Run: headless pygame with SDL's dummy video driver; simulated clock (each Clock.tick advances the game by its frame time, no real sleeping); random seed 0; keys injected as events and as key.get_pressed() state; no mouse input.
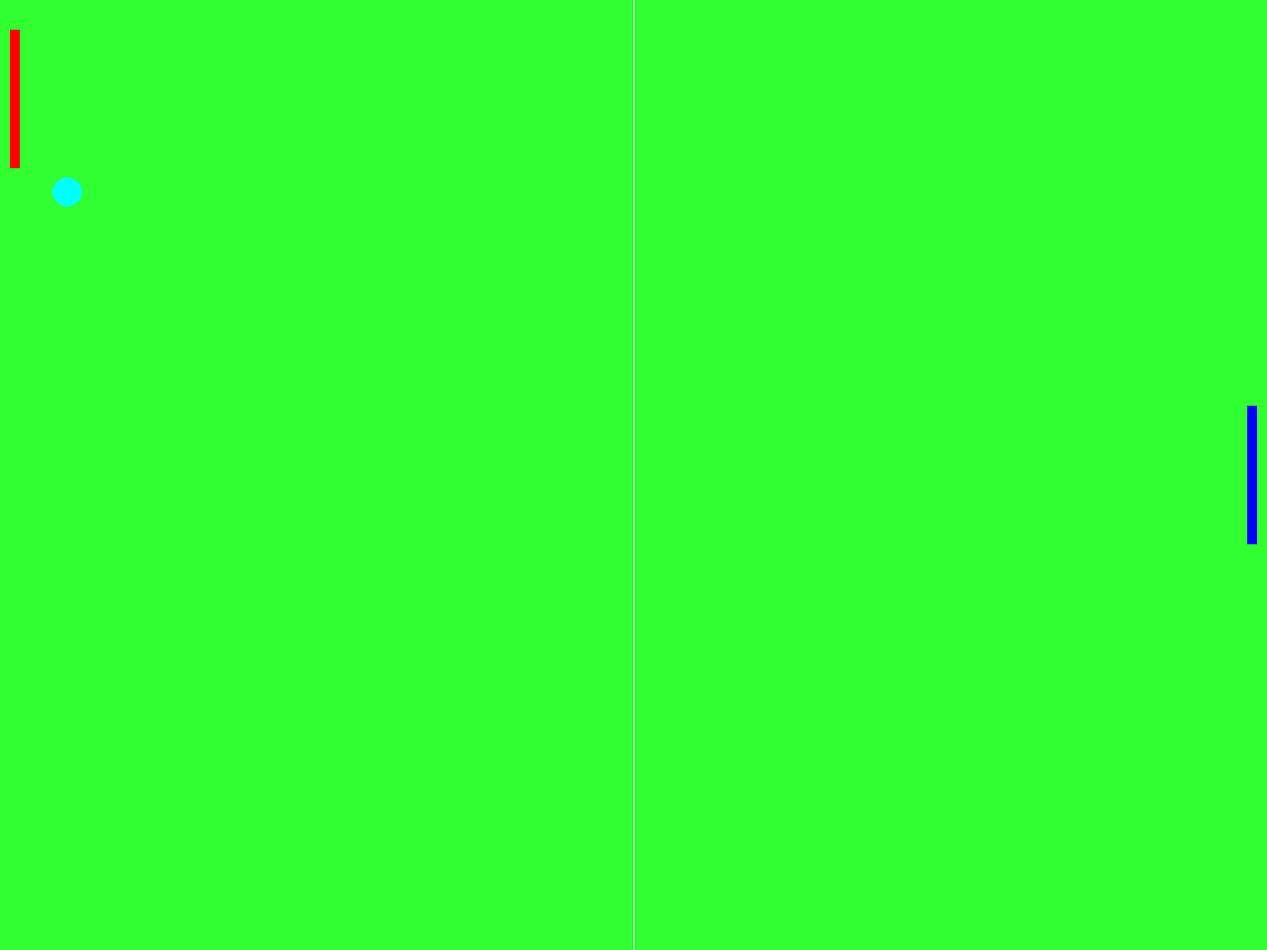
Frame 1 of 4 · flips 1–60 · no input
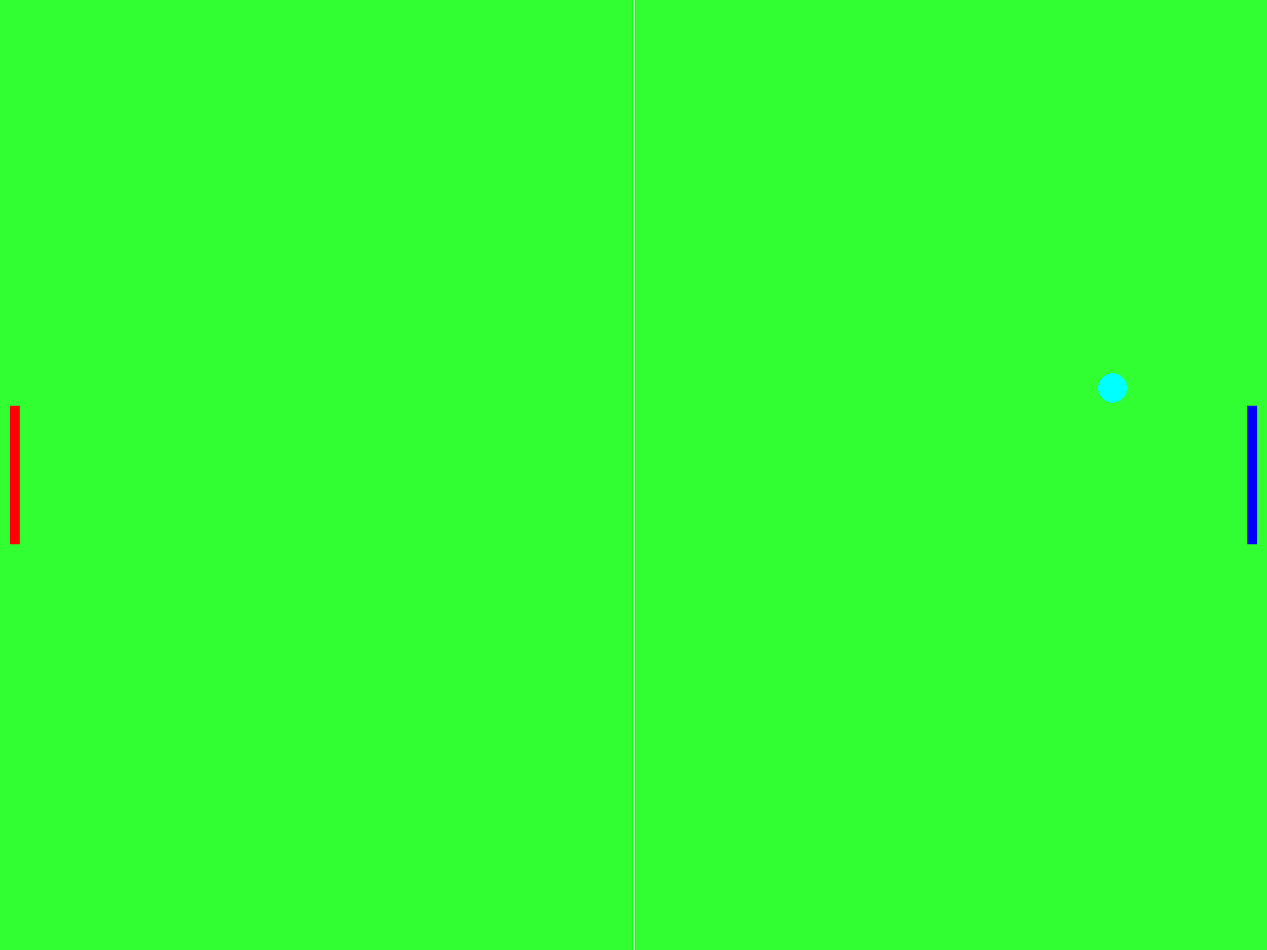
Frame 2 of 4 · flips 61–180 · tapped SPACE, RETURN · held RIGHT (→), D
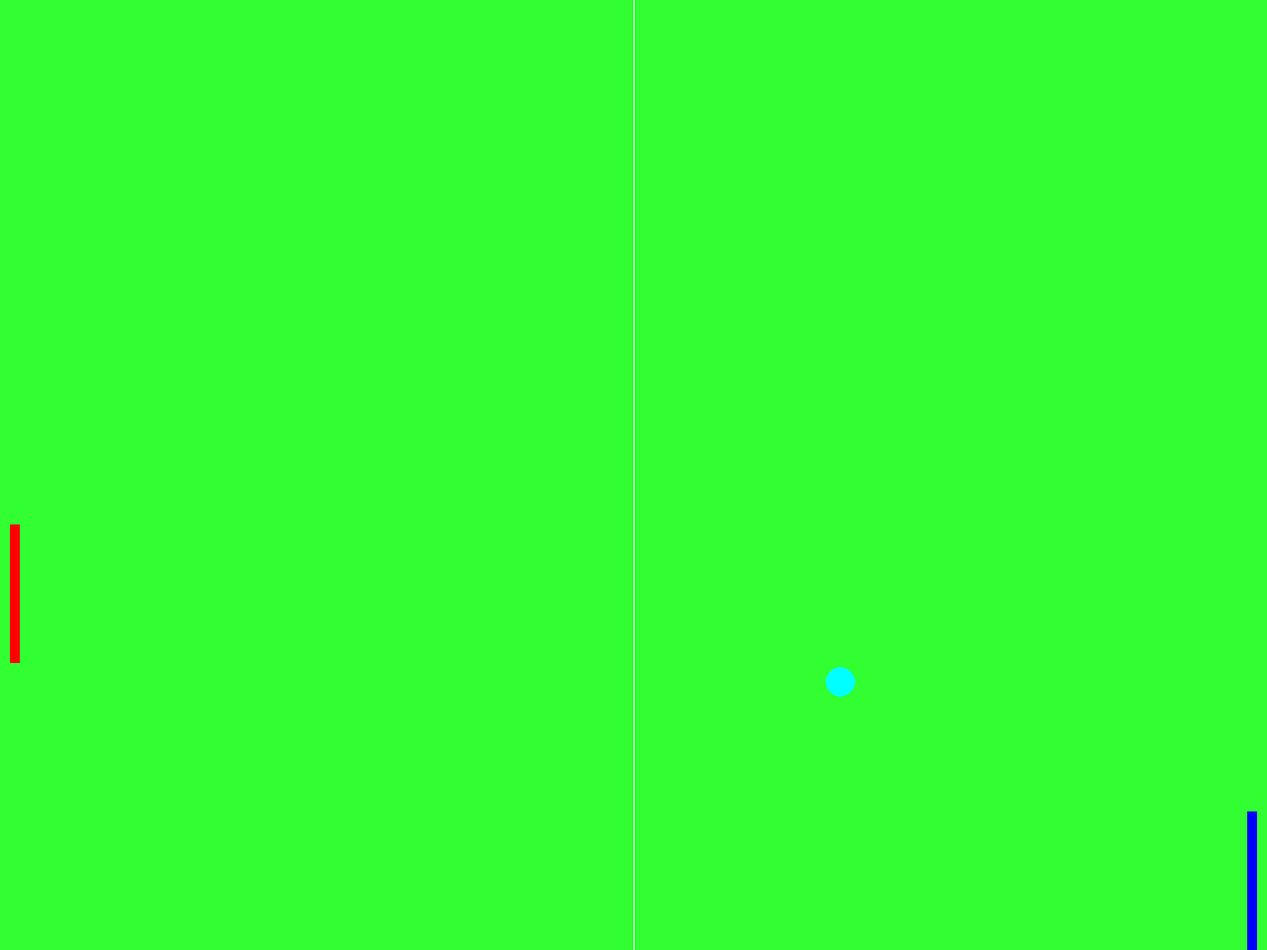
Frame 3 of 4 · flips 181–300 · held DOWN (↓), S
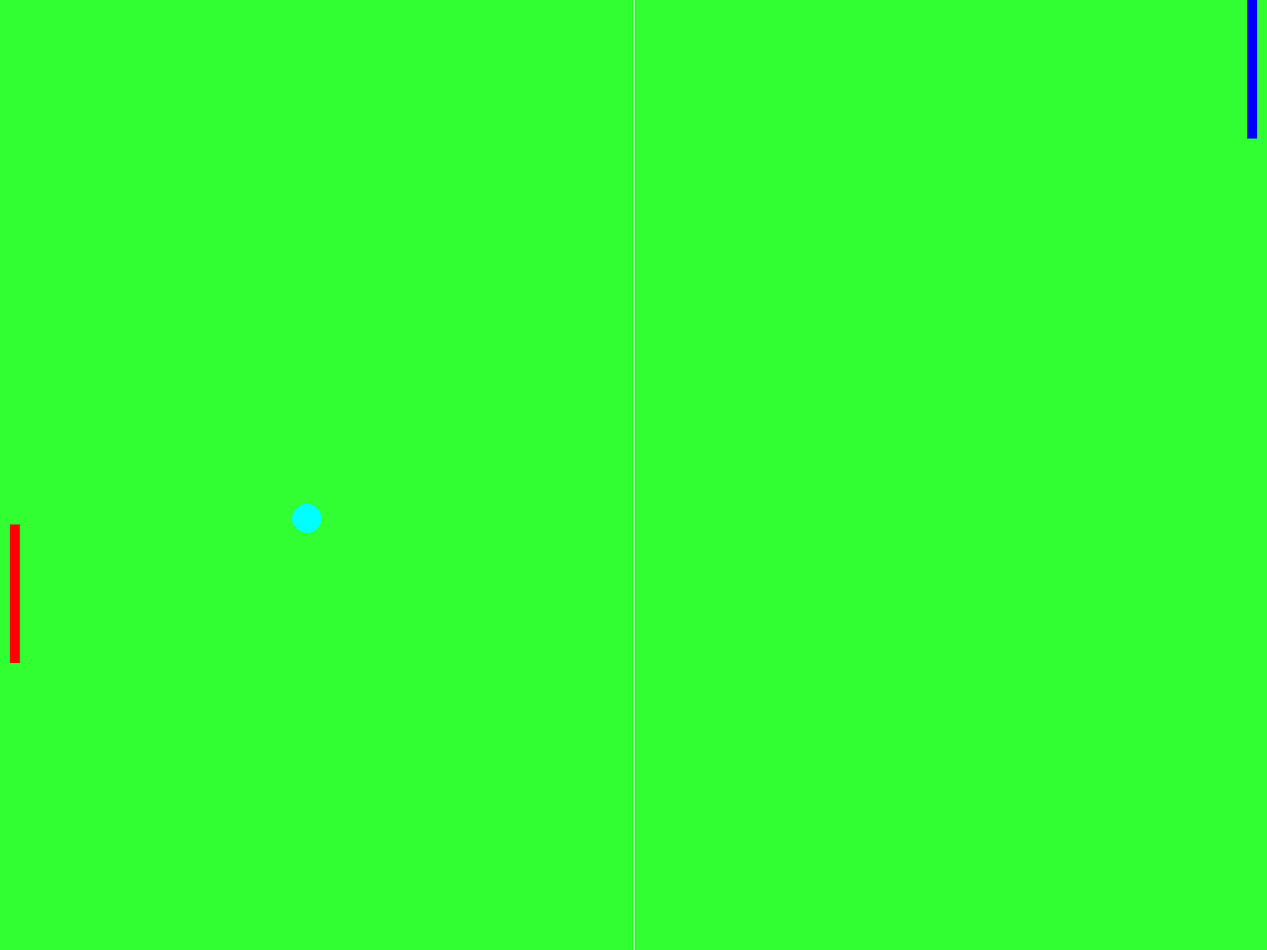
Frame 4 of 4 · flips 301–420 · held LEFT (←), A, UP (↑), W

The pygame program that drew these frames:

import pygame, sys, random

def ball_animation():
    global ball_speed_x, ball_speed_y
    ball.x += ball_speed_x
    ball.y += ball_speed_y
    if ball.top <= 0 or ball.bottom >= screen_height:
        ball_speed_y *= -1
    if ball.left <= 0 or ball.right >= screen_width:
        ball_restart()
    if ball.colliderect(player) or ball.colliderect(opponent):
        ball_speed_x *= -1
def player_animation():
    player.y += player_speed
    if player.top <= 0:
        player.top = 0
    if player.bottom >=screen_height:
        player.bottom = screen_height
def opponent_animation():
    if opponent.top < ball.y:
        opponent.top += opponent_speed
    if opponent.bottom >ball.y:
        opponent.bottom -= opponent_speed
    if opponent.top <= 0:
        opponent.top = 0
    if opponent.bottom >=screen_height:
        opponent.bottom = screen_height
def ball_restart():
    global ball_speed_x, ball_speed_y
    ball.center = (screen_width/2,screen_height/2)
    ball_speed_y *= random.choice((1,-1))
    ball_speed_x *= random.choice((1,-1))

pygame.init()

clock = pygame.time.Clock()

screen_width = 1280
screen_height = 960

screen = pygame.display.set_mode((screen_width,screen_height))

pygame.display.set_caption('pong')
ball = pygame.Rect(screen_width/2 - 15,screen_height/2 - 15,30,30)
player = pygame.Rect(screen_width - 20,screen_height/2 - 70,10,140)
opponent = pygame.Rect(10,screen_height/2 - 70,10,140)

bg_color = pygame.Color(50,255,50)
light_grey = (200,200,200)

ball_speed_x = 11 * random.choice((1,-1))
ball_speed_y =11 * random.choice((1,-1))
player_speed = 0
opponent_speed = 10

while True:
    for event in pygame.event.get():
        if event .type == pygame.QUIT:
            pygame.quit()
            sys.exit()
        if event.type == pygame.KEYDOWN:
            if event.key == pygame.K_DOWN:
                player_speed +=8
            if event.key == pygame.K_UP:
                 player_speed -=8
        if event.type == pygame.KEYUP:
            if event.key == pygame.K_DOWN:
                player_speed -=8
            if event.key == pygame.K_UP:
                 player_speed +=8
    
    
    
    ball_animation()
    player_animation()
    opponent_animation()
    screen.fill(bg_color)
    pygame.draw.rect(screen,(0,0,255),player)
    pygame.draw.rect(screen,(255,0,0),opponent)
    pygame.draw.ellipse(screen,(0,255,255),ball)
    pygame.draw.aaline(screen,(255,255,255),(screen_width/2,0),(screen_width/2,screen_height))
    pygame.display.flip()
    clock.tick(60)
    class Raindrop(object):
        def __init__(self):
            self.height = random.randint(4,7)
            self.speed = random.randint(5,10)
            self.x = random.randint(0,SCREEN_WIDTH)
            self.y = -self.height
        def move(self):
            self.y += self.speed
        def draw(self):
            pygame.draw.line(screen,white,(self.x,self.y),(self.x,self.y+self.height),1)
    def main():
        raindrops = []
        while True:
            clock.tick(60)
            for event in pygame.event.get():
                if event.type == pygame.QUIT:
                    sys.exit()
            raindrops.append(Raindrop())
            for drop in raindrops:
                drop.move()
                drop.draw()
                if drop.y > SCREEN_HEIGHT:
                    raindrops.remove(drop)
            pygame.display.update()
        
            if __name__=="__main__":
                main()
